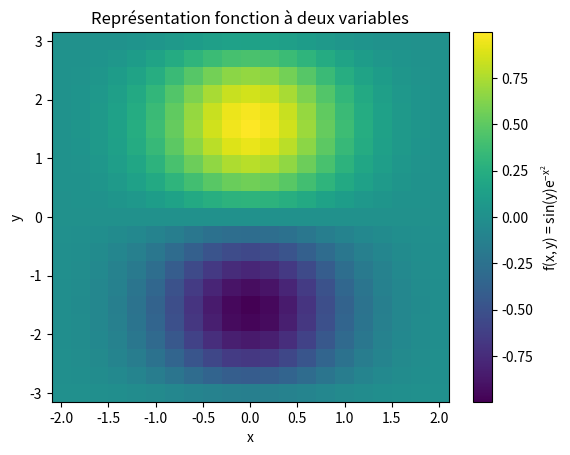

This chart was generated by the following Python code:
# [redacted]
# [redacted]
# Exercice 1a

import matplotlib.pyplot as plt
import numpy as np

# Définition des axes
x = np.linspace(-2, 2, 21)
y = np.linspace(-3, 3, 21)
y = y + np.finfo(float).eps
X, Y = np.meshgrid(x, y)

Z = np.sin(Y)*np.exp(-X**2)  # Calcule de z

# Affichage
plt.pcolormesh(X, Y, Z, shading='auto')
plt.rcParams.update({'mathtext.default': 'regular'})  # Activer la syntax LateX
plt.colorbar().set_label("$f(x,y) = sin(y)e^{-x^2}$")
plt.xlabel("x")
plt.ylabel("y")
plt.title("Représentation fonction à deux variables")

plt.show()
